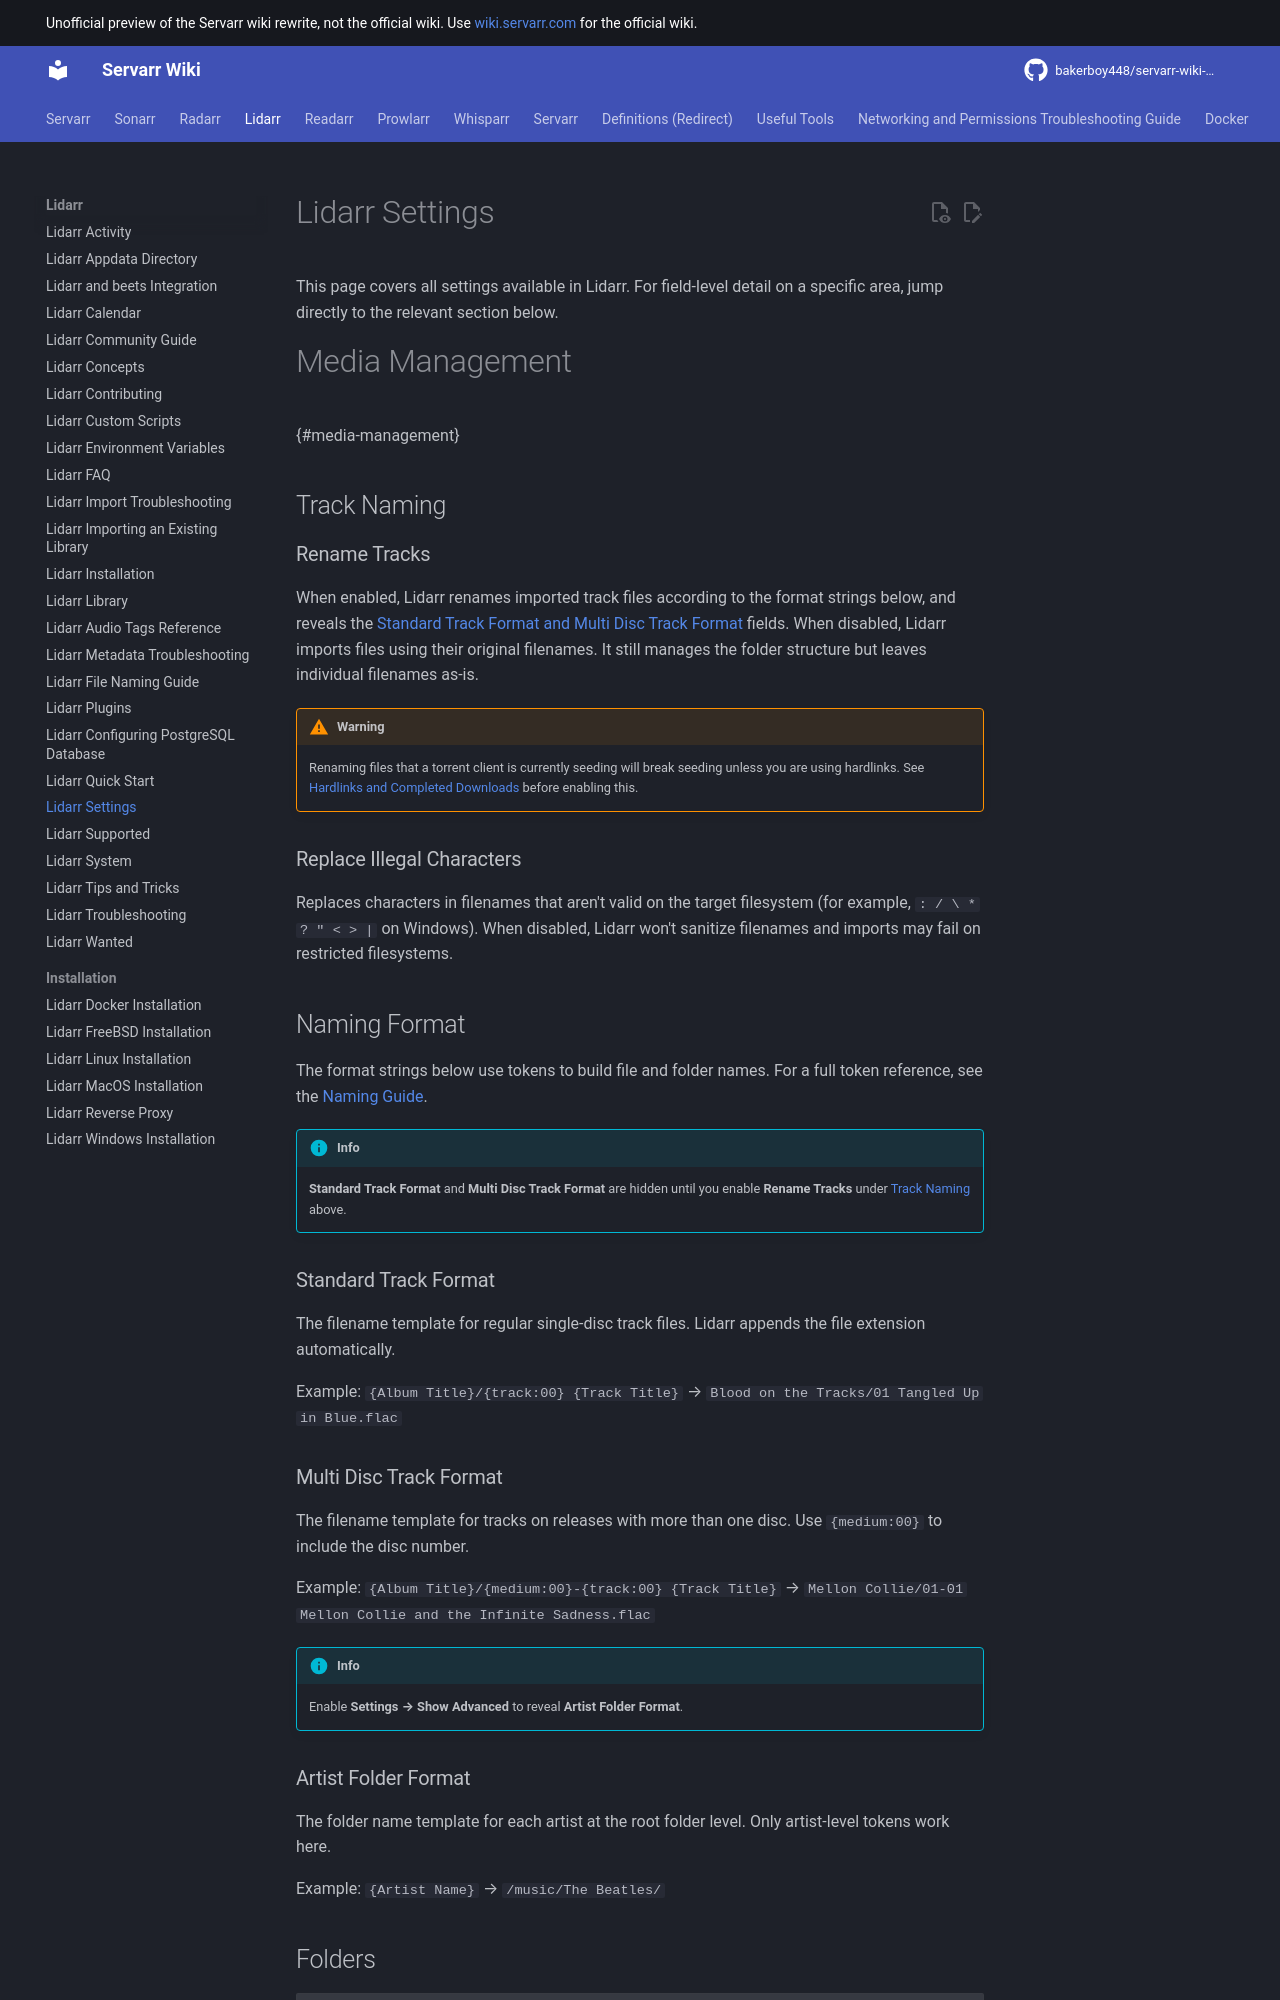

repository: bakerboy448/servarr-wiki-mkdocs · page: lidarr/settings/index.html · generator: mkdocs

---
title: Lidarr Settings
description: Complete configuration guide for Lidarr settings including media management, profiles, quality definitions, and metadata preferences
tags:
  - lidarr
  - settings
  - configuration
  - quality
  - profiles
  - metadata
  - media
---

# Lidarr Settings

This page covers all settings available in Lidarr. For field-level detail on a specific area, jump directly to the relevant section below.

# Media Management

{#media-management}

## Track Naming

### Rename Tracks

When enabled, Lidarr renames imported track files according to the format strings below, and reveals the [Standard Track Format and Multi Disc Track Format](#naming-format) fields. When disabled, Lidarr imports files using their original filenames. It still manages the folder structure but leaves individual filenames as-is.

!!! warning
    Renaming files that a torrent client is currently seeding will break seeding unless you are using hardlinks. See [Hardlinks and Completed Downloads](concepts.md#hardlinks-and-completed-downloads) before enabling this.

### Replace Illegal Characters

Replaces characters in filenames that aren't valid on the target filesystem (for example, `: / \ * ? " < > |` on Windows). When disabled, Lidarr won't sanitize filenames and imports may fail on restricted filesystems.

## Naming Format

The format strings below use tokens to build file and folder names. For a full token reference, see the [Naming Guide](naming-guide.md).

!!! info
    **Standard Track Format** and **Multi Disc Track Format** are hidden until you enable **Rename Tracks** under [Track Naming](#track-naming) above.

### Standard Track Format

The filename template for regular single-disc track files. Lidarr appends the file extension automatically.

Example: `{Album Title}/{track:00} {Track Title}` → `Blood on the Tracks/01 Tangled Up in Blue.flac`

### Multi Disc Track Format

The filename template for tracks on releases with more than one disc. Use `{medium:00}` to include the disc number.

Example: `{Album Title}/{medium:00}-{track:00} {Track Title}` → `Mellon Collie/01-01 Mellon Collie and the Infinite Sadness.flac`

!!! info
    Enable **Settings → Show Advanced** to reveal **Artist Folder Format**.

### Artist Folder Format

The folder name template for each artist at the root folder level. Only artist-level tokens work here.

Example: `{Artist Name}` → `/music/The Beatles/`

## Folders

| Setting | Default | Description |
| --- | --- | --- |
| **Create Empty Artist Folders** | Off | Lidarr creates an artist folder immediately when you add an artist, even before importing any tracks. |
| **Delete Empty Folders** | Off | Lidarr automatically removes empty artist and album folders after deleting or moving files. |
